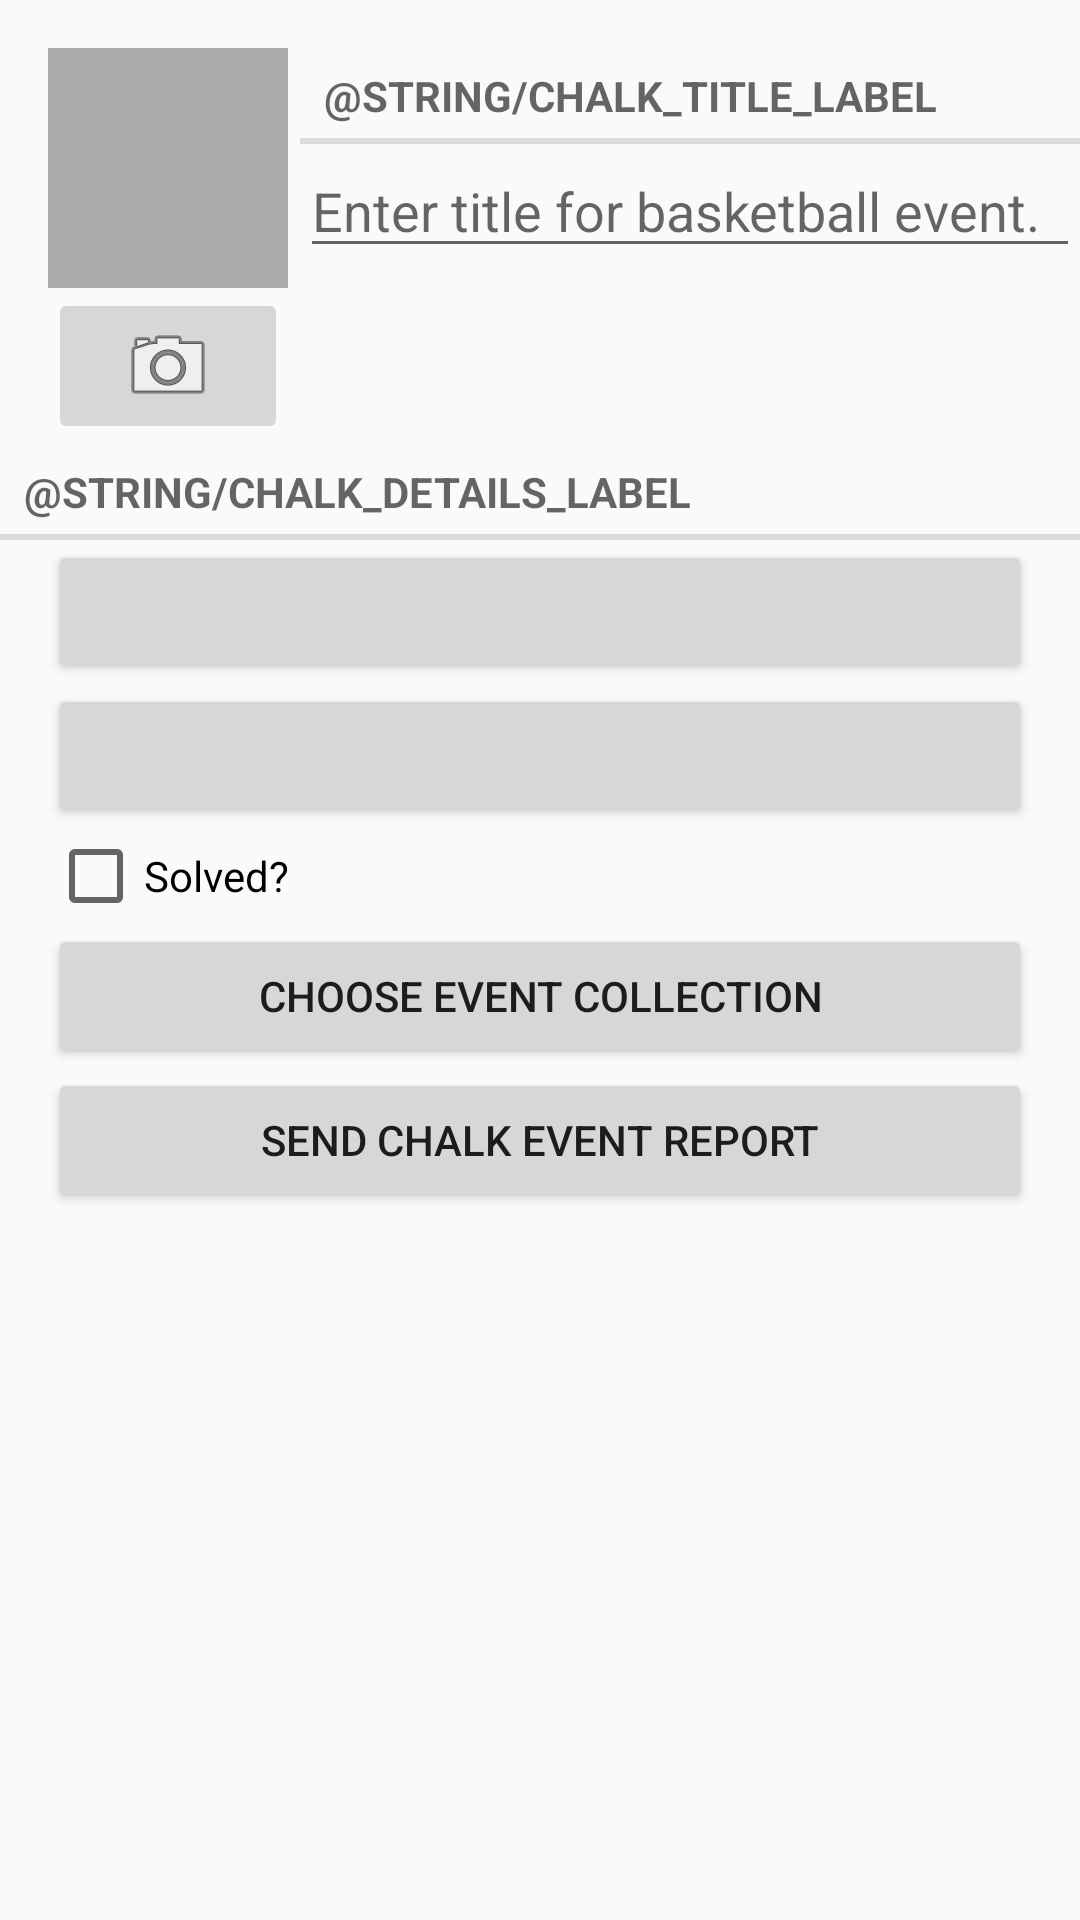

This screen was rendered from an Android layout file. Write that file and the resources it references.
<!-- AndroidManifest.xml: application theme AppTheme -->
<!-- res/layout/fragment_chalk.xml -->
<?xml version="1.0" encoding="utf-8"?>
<LinearLayout xmlns:android="http://schemas.android.com/apk/res/android"
    android:layout_width="match_parent"
    android:layout_height="match_parent"
    android:orientation="vertical">

    <LinearLayout
        android:layout_width="match_parent"
        android:layout_height="wrap_content"
        android:orientation="horizontal"
        android:layout_marginLeft="16dp"
        android:layout_marginTop="16dp">

        <LinearLayout
            android:layout_width="wrap_content"
            android:layout_height="wrap_content"
            android:orientation="vertical"
            android:layout_marginRight="4dp"
            android:layout_marginEnd="4dp">

            <ImageView
                android:id="@+id/chalk_ImageView"
                android:layout_width="80dp"
                android:layout_height="80dp"
                android:scaleType="centerInside"
                android:background="@android:color/darker_gray"
                android:cropToPadding="true" />

            <ImageButton
                android:layout_width="match_parent"
                android:layout_height="wrap_content"
                android:id="@+id/chalk_imageButton"
                android:src="@android:drawable/ic_menu_camera" />

        </LinearLayout>

        <LinearLayout
            android:layout_width="wrap_content"
            android:layout_height="wrap_content"
            android:orientation="vertical"
            android:layout_weight="1">

            <TextView
                style="?android:listSeparatorTextViewStyle"
                android:layout_width="match_parent"
                android:layout_height="wrap_content"
                android:text="@string/chalk_title_label" />

            <EditText
                android:id="@+id/chalk_event_title"
                android:layout_width="match_parent"
                android:layout_height="wrap_content"
                android:hint="@string/chalk_title_hint" />
        </LinearLayout>

    </LinearLayout>

    <TextView
        style="?android:listSeparatorTextViewStyle"
        android:layout_width="match_parent"
        android:layout_height="wrap_content"
        android:text="@string/chalk_details_label" />

    <Button
        android:id="@+id/chalk_event_date"
        android:layout_width="match_parent"
        android:layout_height="wrap_content"
        android:layout_marginLeft="16dp"
        android:layout_marginRight="16dp" />

    <Button
        android:id="@+id/chalk_event_time"
        android:layout_width="match_parent"
        android:layout_height="wrap_content"
        android:layout_marginLeft="16dp"
        android:layout_marginRight="16dp" />

    <CheckBox
        android:id="@+id/chalk_completed"
        android:layout_width="match_parent"
        android:layout_height="wrap_content"
        android:layout_marginLeft="16dp"
        android:layout_marginRight="16dp"
        android:text="@string/chalk_solved_label" />

    <Button
        android:layout_width="match_parent"
        android:layout_height="wrap_content"
        android:id="@+id/chalk_eventButton"
        android:layout_marginLeft="16dp"
        android:layout_marginRight="16dp"
        android:text="@string/chalk_event_text" />

    <Button
        android:layout_width="match_parent"
        android:layout_height="wrap_content"
        android:id="@+id/chalk_event_reportButton"
        android:layout_marginLeft="16dp"
        android:layout_marginRight="16dp"
        android:text="@string/chalk_event_report_text"/>

</LinearLayout>
<!-- resources referenced by this layout -->
<resources>
  <string name="chalk_event_report_text">Send Chalk Event Report</string>
  <string name="chalk_event_text">Choose Event Collection</string>
  <string name="chalk_solved_label">Solved?</string>
  <string name="chalk_title_hint">Enter title for basketball event.</string>
  <style name="AppTheme" parent="Theme.AppCompat.Light.DarkActionBar">
          
      </style>
</resources>
